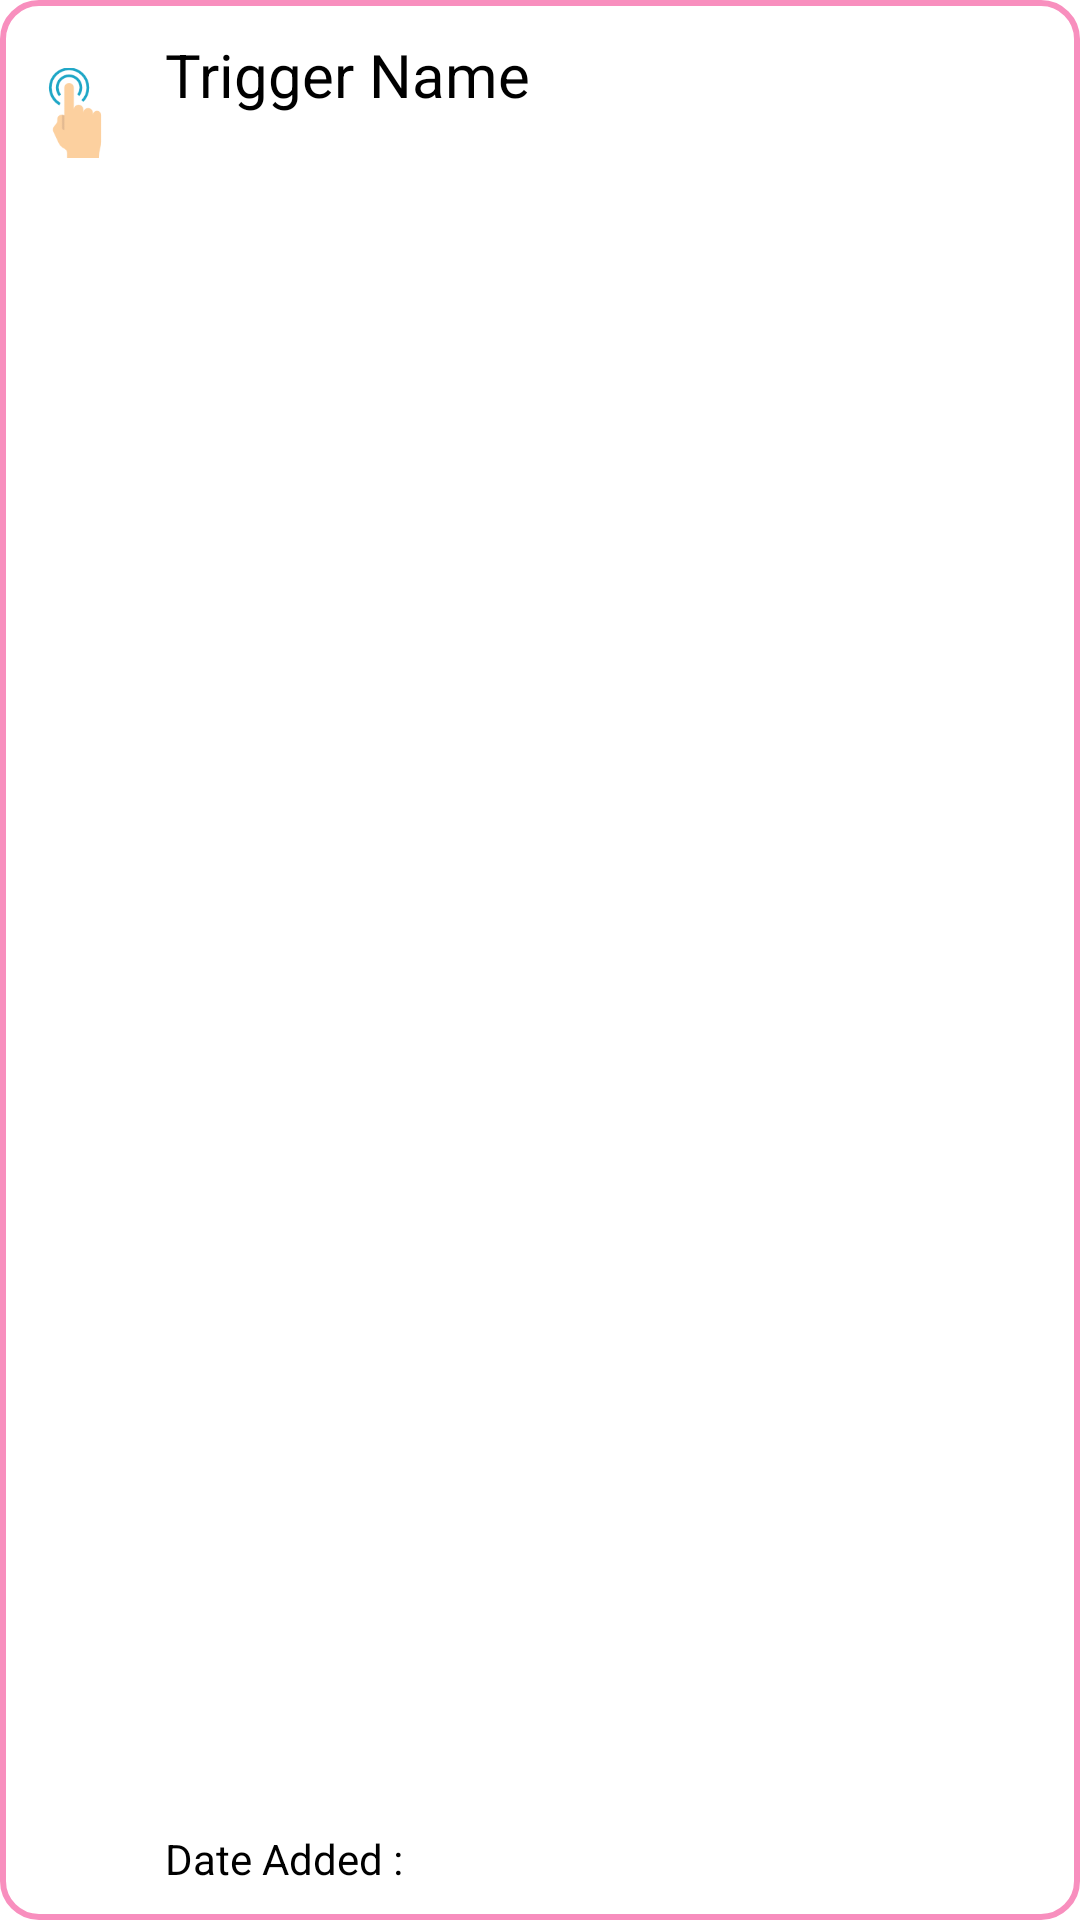

Layout XML and referenced resources for this Android screen:
<!-- AndroidManifest.xml: application theme Theme.RepairBrain20 -->
<!-- res/layout/custom_triggers_list.xml -->
<?xml version="1.0" encoding="utf-8"?>
<RelativeLayout xmlns:android="http://schemas.android.com/apk/res/android"
    android:id="@+id/main"
    android:layout_width="match_parent"
    android:layout_height="75dp"
    android:background="@drawable/round_layout"
    android:clickable="true">

    <ImageView
        android:id="@+id/image"
        android:layout_width="30dp"
        android:layout_height="75dp"
        android:layout_gravity="start"
        android:layout_marginStart="10dp"
        android:layout_marginEnd="10dp"
        android:src="@drawable/triggers" />

    <TextView
        android:id="@+id/trigger_name"
        android:layout_width="fill_parent"
        android:layout_height="50dp"
        android:layout_alignParentTop="true"
        android:layout_alignParentEnd="true"
        android:layout_marginStart="5dp"
        android:layout_toEndOf="@+id/image"
        android:ellipsize="marquee"
        android:gravity="center_vertical"
        android:marqueeRepeatLimit="marquee_forever"
        android:maxLines="1"

        android:scrollHorizontally="true"
        android:singleLine="true"
        android:text="@string/trigger_name"
        android:textColor="@color/black"
        android:textSize="20sp" />

    <TextView
        android:id="@+id/date_added_text"
        android:layout_width="wrap_content"
        android:layout_height="30dp"
        android:layout_alignParentBottom="true"
        android:layout_marginStart="5dp"
        android:layout_toEndOf="@+id/image"
        android:text="@string/date_added"
        android:textColor="@color/black" />

    <TextView
        android:id="@+id/date_added"
        android:layout_width="fill_parent"
        android:layout_height="30dp"
        android:layout_alignParentBottom="true"
        android:layout_marginStart="5dp"
        android:layout_toEndOf="@+id/date_added_text"
        android:ellipsize="marquee"
        android:marqueeRepeatLimit="marquee_forever"
        android:maxLines="1"
        android:singleLine="true"
        android:textColor="@color/black" />

    <ImageView
        android:id="@+id/delete"
        android:layout_width="28dp"
        android:layout_height="28dp"
        android:layout_alignParentEnd="true"
        android:layout_marginTop="13dp"
        android:layout_marginEnd="20dp"
        android:gravity="center"
        android:src="@drawable/delete_icon"
        android:visibility="gone" />

</RelativeLayout>
<!-- resources referenced by this layout -->
<resources>
  <!-- drawable delete_icon: png bitmap (drawable, 6845 bytes) -->
  <!-- drawable round_layout (drawable) -->
  <?xml version="1.0" encoding="utf-8"?>
  <shape xmlns:android="http://schemas.android.com/apk/res/android">
  
      <corners android:radius="12dp" />
  
      <stroke
          android:width="2dp"
          android:color="#F88FBE" />
  
  </shape>
  <!-- drawable triggers: png bitmap (drawable, 3543 bytes) -->
  <string name="date_added">Date Added :</string>
  <string name="trigger_name">Trigger Name</string>
  <style name="Theme.RepairBrain20" parent="Theme.MaterialComponents.DayNight.DarkActionBar">
          
          <item name="colorPrimary">#FF00DD</item>
          <item name="colorPrimaryVariant">#FF20FC</item>
          <item name="colorOnPrimary">@color/white</item>
          
          <item name="colorSecondary">@color/teal_200</item>
          <item name="colorSecondaryVariant">@color/teal_700</item>
          <item name="colorOnSecondary">@color/black</item>
          
          <item name="android:statusBarColor" tools:targetApi="l">?attr/colorPrimaryVariant</item>
          
  
          <item name="android:windowFullscreen">true</item>
  
      </style>
  <!-- not gathered from this repository: default colours our renderer supplied (Android Studio template values) -->
  <color name="teal_200">#FF03DAC5</color>
  <color name="teal_700">#FF018786</color>
  <color name="black">#FF000000</color>
  <color name="white">#FFFFFFFF</color>
</resources>
